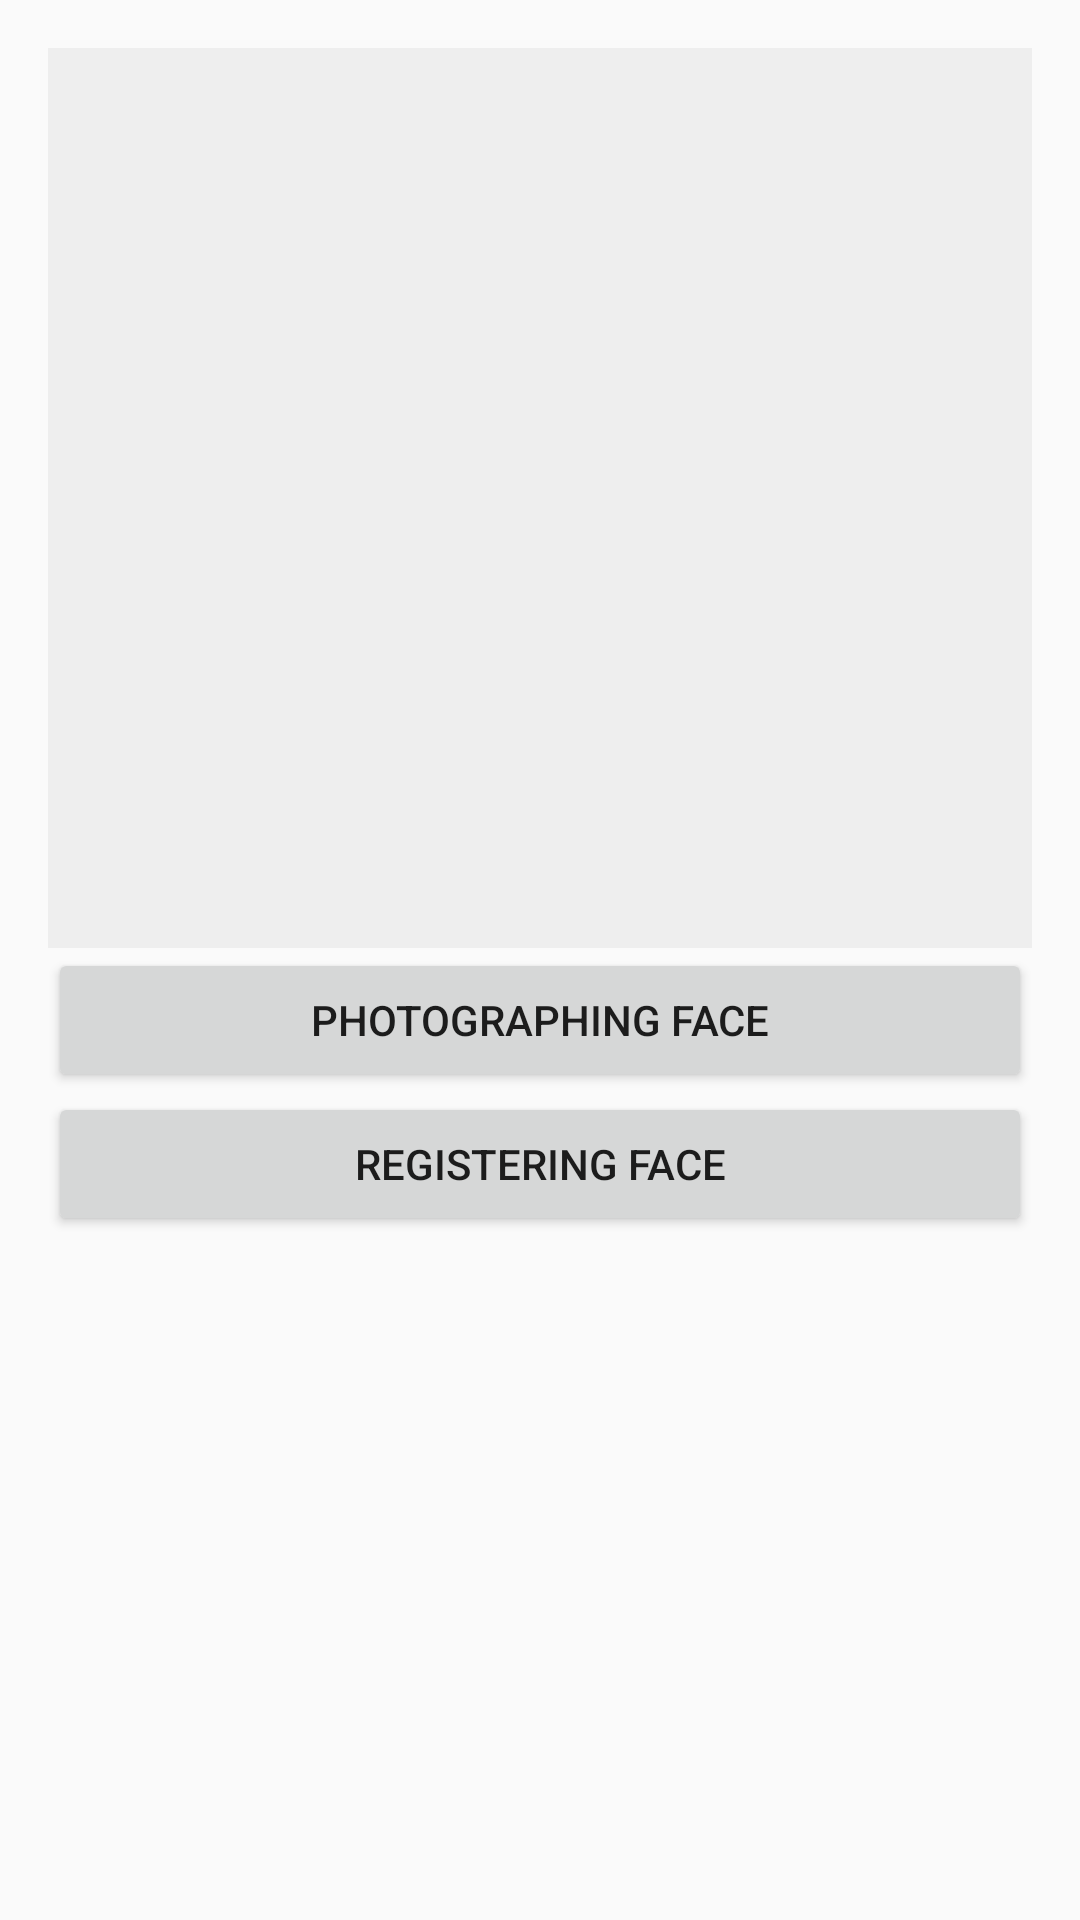

The Android layout XML behind this screen, and the referenced resources:
<!-- AndroidManifest.xml: application theme Theme.AppCompat.Light.NoActionBar -->
<!-- res/layout/activity_register.xml -->
<?xml version="1.0" encoding="utf-8"?>
<LinearLayout
    xmlns:android="http://schemas.android.com/apk/res/android"
    android:orientation="vertical" android:layout_width="match_parent"
    android:layout_height="match_parent"
    android:padding="16dp">

    <ImageView
        android:id="@+id/imageView"
        android:layout_width="match_parent"
        android:layout_height="300dp"
        android:scaleType="centerCrop"
        android:background="#EEEEEE" />
    
    <Button
        android:id="@+id/captureButton"
        android:layout_width="match_parent"
        android:layout_height="wrap_content"
        android:text="Photographing Face" />
    
    <Button
        android:id="@+id/registerButton"
        android:layout_width="match_parent"
        android:layout_height="wrap_content"
        android:text="Registering Face" />

</LinearLayout>
<!-- resources referenced by this layout -->
<resources>

</resources>
